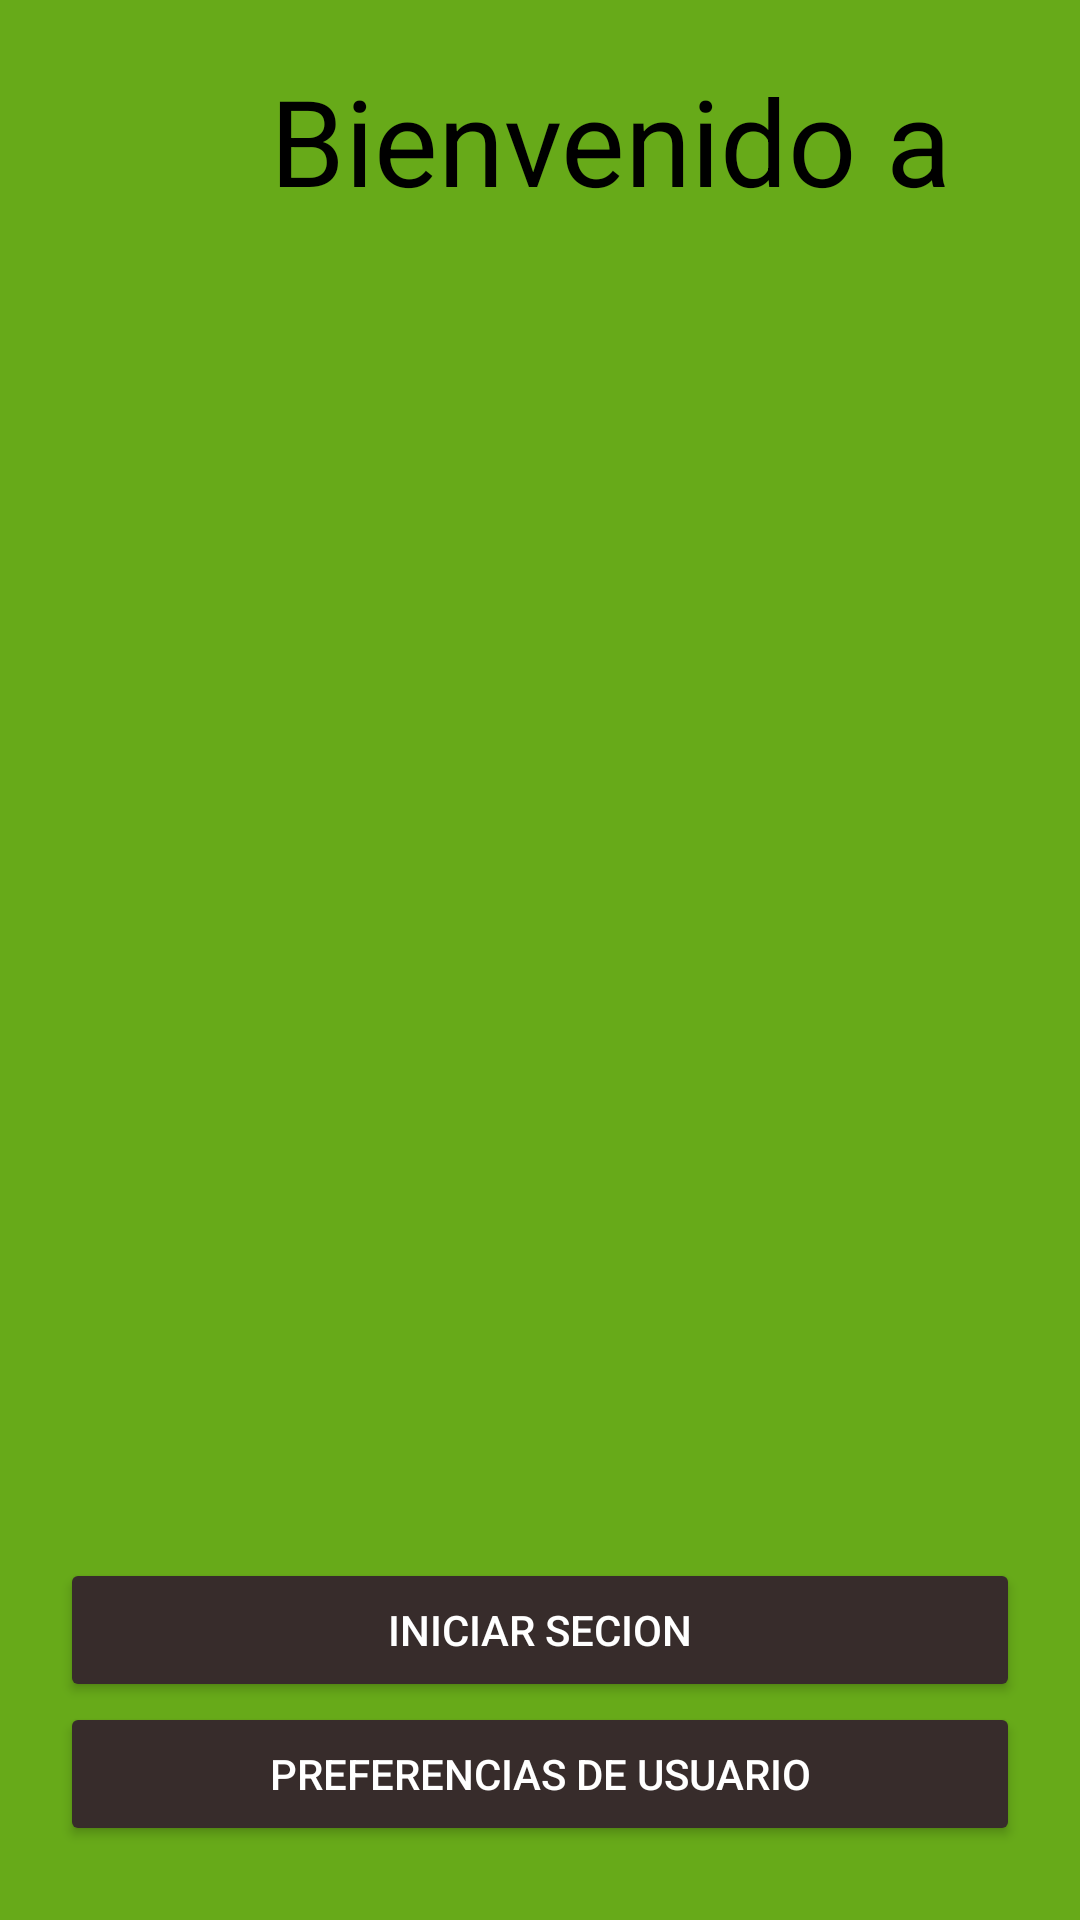

Android layout source for this screen:
<!-- AndroidManifest.xml: application theme Theme.U1_Practica1_LayoutsYMasLayouts -->
<!-- res/layout/activity_main.xml -->
<?xml version="1.0" encoding="utf-8"?>
<LinearLayout xmlns:android="http://schemas.android.com/apk/res/android"
    xmlns:app="http://schemas.android.com/apk/res-auto"
    xmlns:tools="http://schemas.android.com/tools"
    android:layout_width="match_parent"
    android:layout_height="match_parent"
    android:background="#67AA19"
    android:orientation="vertical"
    android:padding="20dp"
    tools:context=".MainActivity">

    <TextView
        android:layout_width="match_parent"
        android:layout_height="wrap_content"
        android:paddingLeft="70dp"
        android:text="Bienvenido a"
        android:textSize="40dp"
        android:textColor="@color/black"/>

    <ImageView
        android:layout_width="wrap_content"
        android:layout_height="446dp"
        app:srcCompat="@drawable/kisspn" />

    <Button
        android:id="@+id/boton1"
        android:layout_width="match_parent"
        android:layout_height="wrap_content"
        android:backgroundTint="#372C2B"
        android:text="Iniciar secion"
        android:textColor="@color/white"/>

    <Button
        android:id="@+id/boton2"
        android:layout_width="match_parent"
        android:layout_height="wrap_content"
        android:backgroundTint="#372C2B"
        android:text="Preferencias de usuario"
        android:textColor="@color/white"/>


</LinearLayout>
<!-- resources referenced by this layout -->
<resources>
  <style name="Theme.U1_Practica1_LayoutsYMasLayouts" parent="Theme.MaterialComponents.DayNight.DarkActionBar">
          
          <item name="colorPrimary">@color/purple_500</item>
          <item name="colorPrimaryVariant">@color/purple_700</item>
          <item name="colorOnPrimary">@color/white</item>
          
          <item name="colorSecondary">@color/teal_200</item>
          <item name="colorSecondaryVariant">@color/teal_700</item>
          <item name="colorOnSecondary">@color/black</item>
          
          <item name="android:statusBarColor" tools:targetApi="l">?attr/colorPrimaryVariant</item>
          
      </style>
  <!-- not gathered from this repository: default colours our renderer supplied (Android Studio template values) -->
  <color name="purple_500">#FF6200EE</color>
  <color name="purple_700">#FF3700B3</color>
  <color name="teal_200">#FF03DAC5</color>
  <color name="teal_700">#FF018786</color>
  <color name="black">#FF000000</color>
  <color name="white">#FFFFFFFF</color>
</resources>
